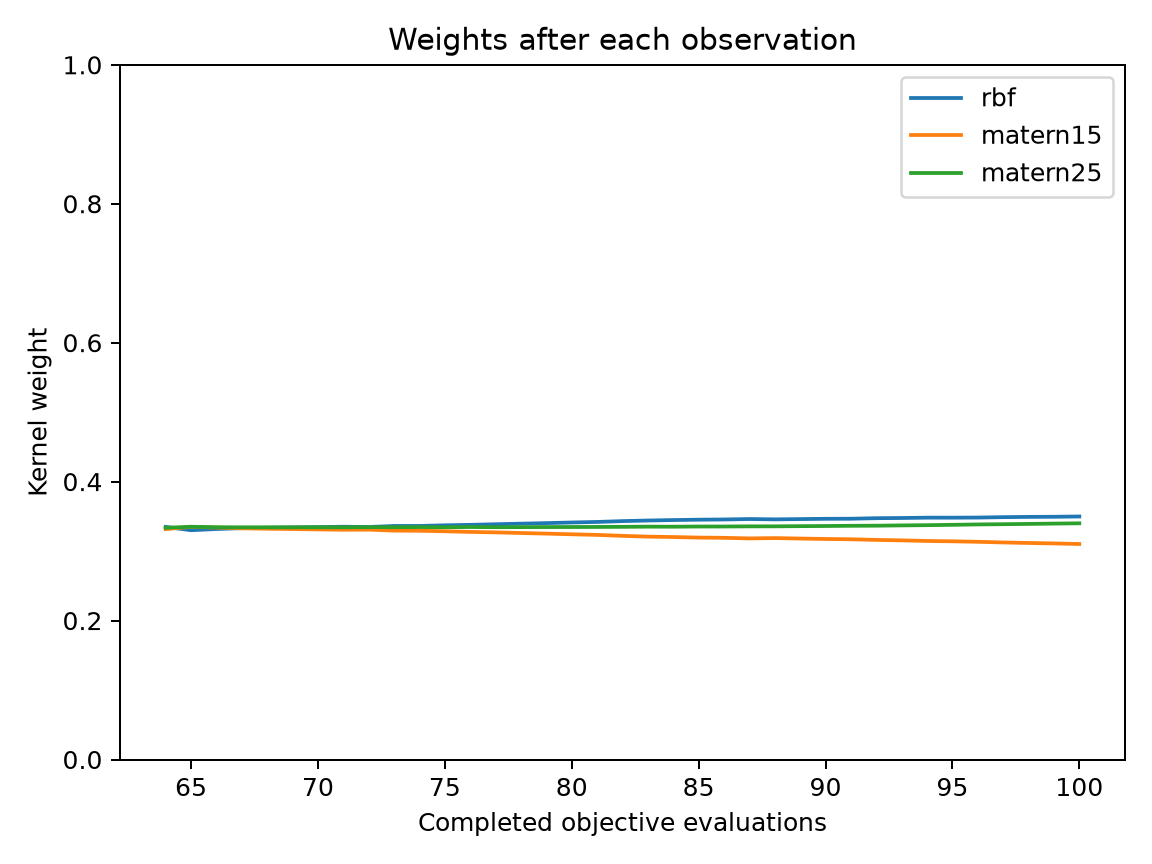

The data file committed next to this chart (first rows):
evaluation, best_objective, normalized_entropy, rbf, matern15, matern25
64, 0.09834, 1, 0.3348, 0.3316, 0.3336
65, 0.09834, 1, 0.33, 0.335, 0.335
66, 0.02571, 1, 0.3317, 0.3339, 0.3343
67, 0.007615, 1, 0.333, 0.3327, 0.3342
68, 0.007615, 1, 0.3336, 0.3322, 0.3342
69, 0.004905, 1, 0.334, 0.3317, 0.3343
70, 0.004905, 1, 0.3345, 0.3312, 0.3343
71, 0.004905, 1, 0.335, 0.3307, 0.3342
72, 0.004905, 1, 0.3346, 0.3309, 0.3345
73, 0.001619, 1, 0.3362, 0.3294, 0.3344
74, 0.001619, 1, 0.3362, 0.3293, 0.3346
75, 0.001619, 0.9999, 0.3371, 0.3286, 0.3343
76, 0.0007041, 0.9999, 0.3378, 0.3276, 0.3347
77, 0.0007041, 0.9999, 0.3387, 0.327, 0.3344
78, 0.0007041, 0.9999, 0.3395, 0.326, 0.3345
79, 0.0001978, 0.9998, 0.3403, 0.3251, 0.3346
80, 0.0001978, 0.9998, 0.3412, 0.3242, 0.3347
81, 0.0001978, 0.9998, 0.342, 0.3233, 0.3348
82, 0.0001978, 0.9997, 0.3432, 0.3219, 0.3349
83, 0.0001978, 0.9996, 0.344, 0.3208, 0.3352
84, 0.0001978, 0.9996, 0.3447, 0.3202, 0.3351
85, 0.0001978, 0.9995, 0.3452, 0.3194, 0.3354
86, 0.0001978, 0.9995, 0.3455, 0.3191, 0.3354
87, 5.664437656437521e-05, 0.9995, 0.3462, 0.3182, 0.3356
88, 5.664437656437521e-05, 0.9995, 0.3457, 0.3187, 0.3356
89, 5.664437656437521e-05, 0.9994, 0.3461, 0.3181, 0.3359
90, 5.664437656437521e-05, 0.9994, 0.3465, 0.3174, 0.3361
91, 5.664437656437521e-05, 0.9994, 0.3466, 0.317, 0.3364
92, 5.664437656437521e-05, 0.9993, 0.3474, 0.3161, 0.3366
93, 5.664437656437521e-05, 0.9993, 0.3476, 0.3154, 0.337
94, 5.664437656437521e-05, 0.9992, 0.3481, 0.3146, 0.3373
95, 5.664437656437521e-05, 0.9992, 0.3481, 0.3141, 0.3378
96, 5.664437656437521e-05, 0.9991, 0.3483, 0.3134, 0.3384
97, 5.664437656437521e-05, 0.999, 0.3489, 0.3124, 0.3387
98, 5.664437656437521e-05, 0.999, 0.3492, 0.3117, 0.3391
99, 5.664437656437521e-05, 0.9989, 0.3494, 0.311, 0.3396
100, 5.664437656437521e-05, 0.9988, 0.3498, 0.3102, 0.34
